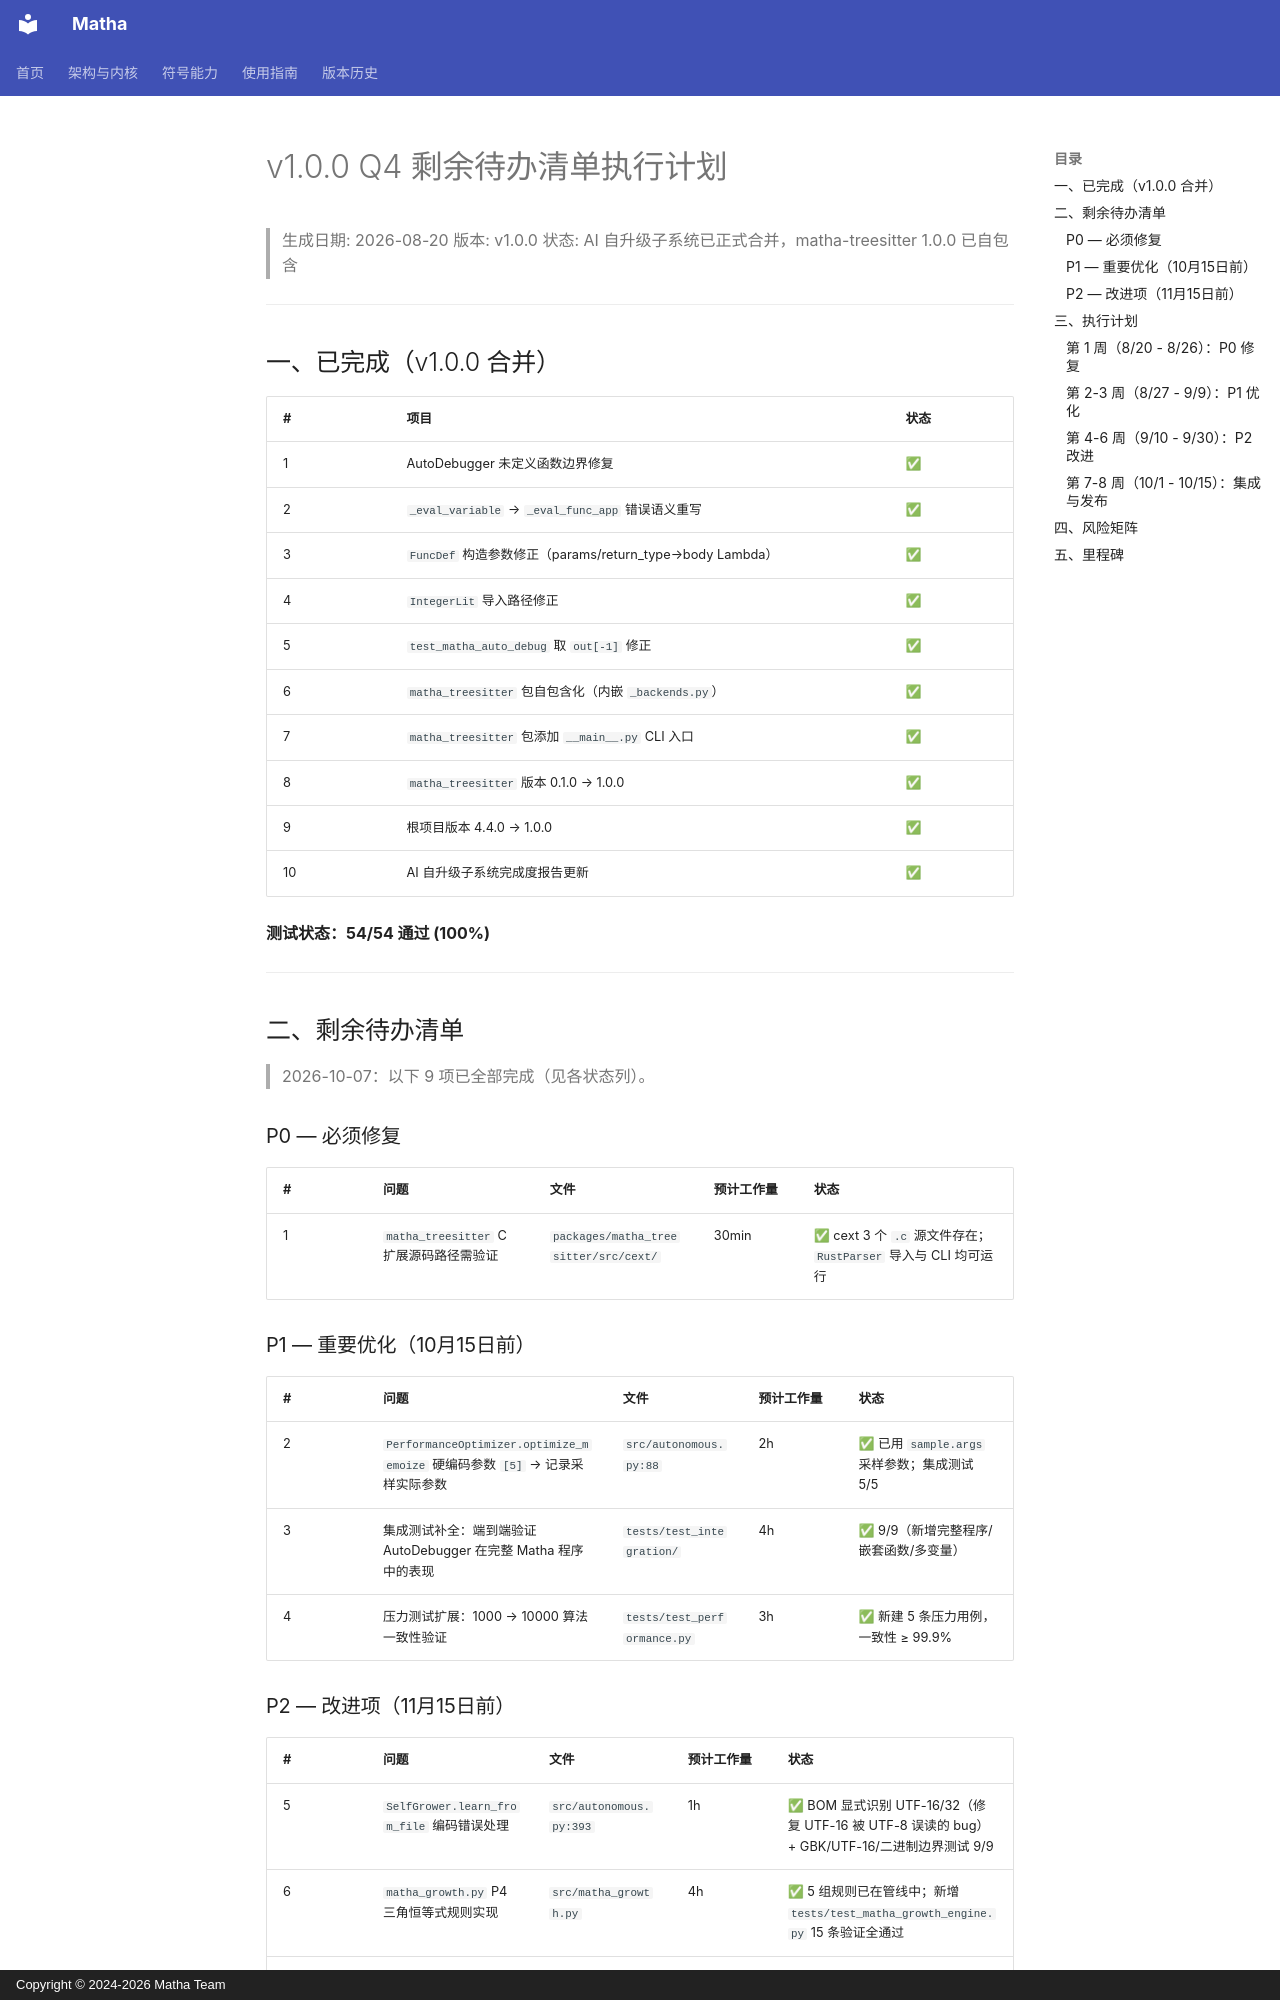

repository: zzk2025r/matha · page: V100_Q4_EXECUTION_PLAN/index.html · generator: mkdocs · copyright: Copyright © 2024-2026 Matha Team

# v1.0.0 Q4 剩余待办清单执行计划

> 生成日期: 2026-08-20
> 版本: v1.0.0
> 状态: AI 自升级子系统已正式合并，matha-treesitter 1.0.0 已自包含

---

## 一、已完成（v1.0.0 合并）

| # | 项目 | 状态 |
|---|---|---|
| 1 | AutoDebugger 未定义函数边界修复 | ✅ |
| 2 | `_eval_variable` → `_eval_func_app` 错误语义重写 | ✅ |
| 3 | `FuncDef` 构造参数修正（params/return_type→body Lambda） | ✅ |
| 4 | `IntegerLit` 导入路径修正 | ✅ |
| 5 | `test_matha_auto_debug` 取 `out[-1]` 修正 | ✅ |
| 6 | `matha_treesitter` 包自包含化（内嵌 `_backends.py`） | ✅ |
| 7 | `matha_treesitter` 包添加 `__main__.py` CLI 入口 | ✅ |
| 8 | `matha_treesitter` 版本 0.1.0 → 1.0.0 | ✅ |
| 9 | 根项目版本 4.4.0 → 1.0.0 | ✅ |
| 10 | AI 自升级子系统完成度报告更新 | ✅ |

**测试状态：54/54 通过 (100%)**

---

## 二、剩余待办清单

> 2026-10-07：以下 9 项已全部完成（见各状态列）。

### P0 — 必须修复

| # | 问题 | 文件 | 预计工作量 | 状态 |
|---|---|---|---|---|
| 1 | `matha_treesitter` C 扩展源码路径需验证 | `packages/matha_treesitter/src/cext/` | 30min | ✅ cext 3 个 `.c` 源文件存在；`RustParser` 导入与 CLI 均可运行 |

### P1 — 重要优化（10月15日前）

| # | 问题 | 文件 | 预计工作量 | 状态 |
|---|---|---|---|---|
| 2 | `PerformanceOptimizer.optimize_memoize` 硬编码参数 `[5]` → 记录采样实际参数 | `src/autonomous.py:88` | 2h | ✅ 已用 `sample.args` 采样参数；集成测试 5/5 |
| 3 | 集成测试补全：端到端验证 AutoDebugger 在完整 Matha 程序中的表现 | `tests/test_integration/` | 4h | ✅ 9/9（新增完整程序/嵌套函数/多变量） |
| 4 | 压力测试扩展：1000 → 10000 算法一致性验证 | `tests/test_performance.py` | 3h | ✅ 新建 5 条压力用例，一致性 ≥ 99.9% |
